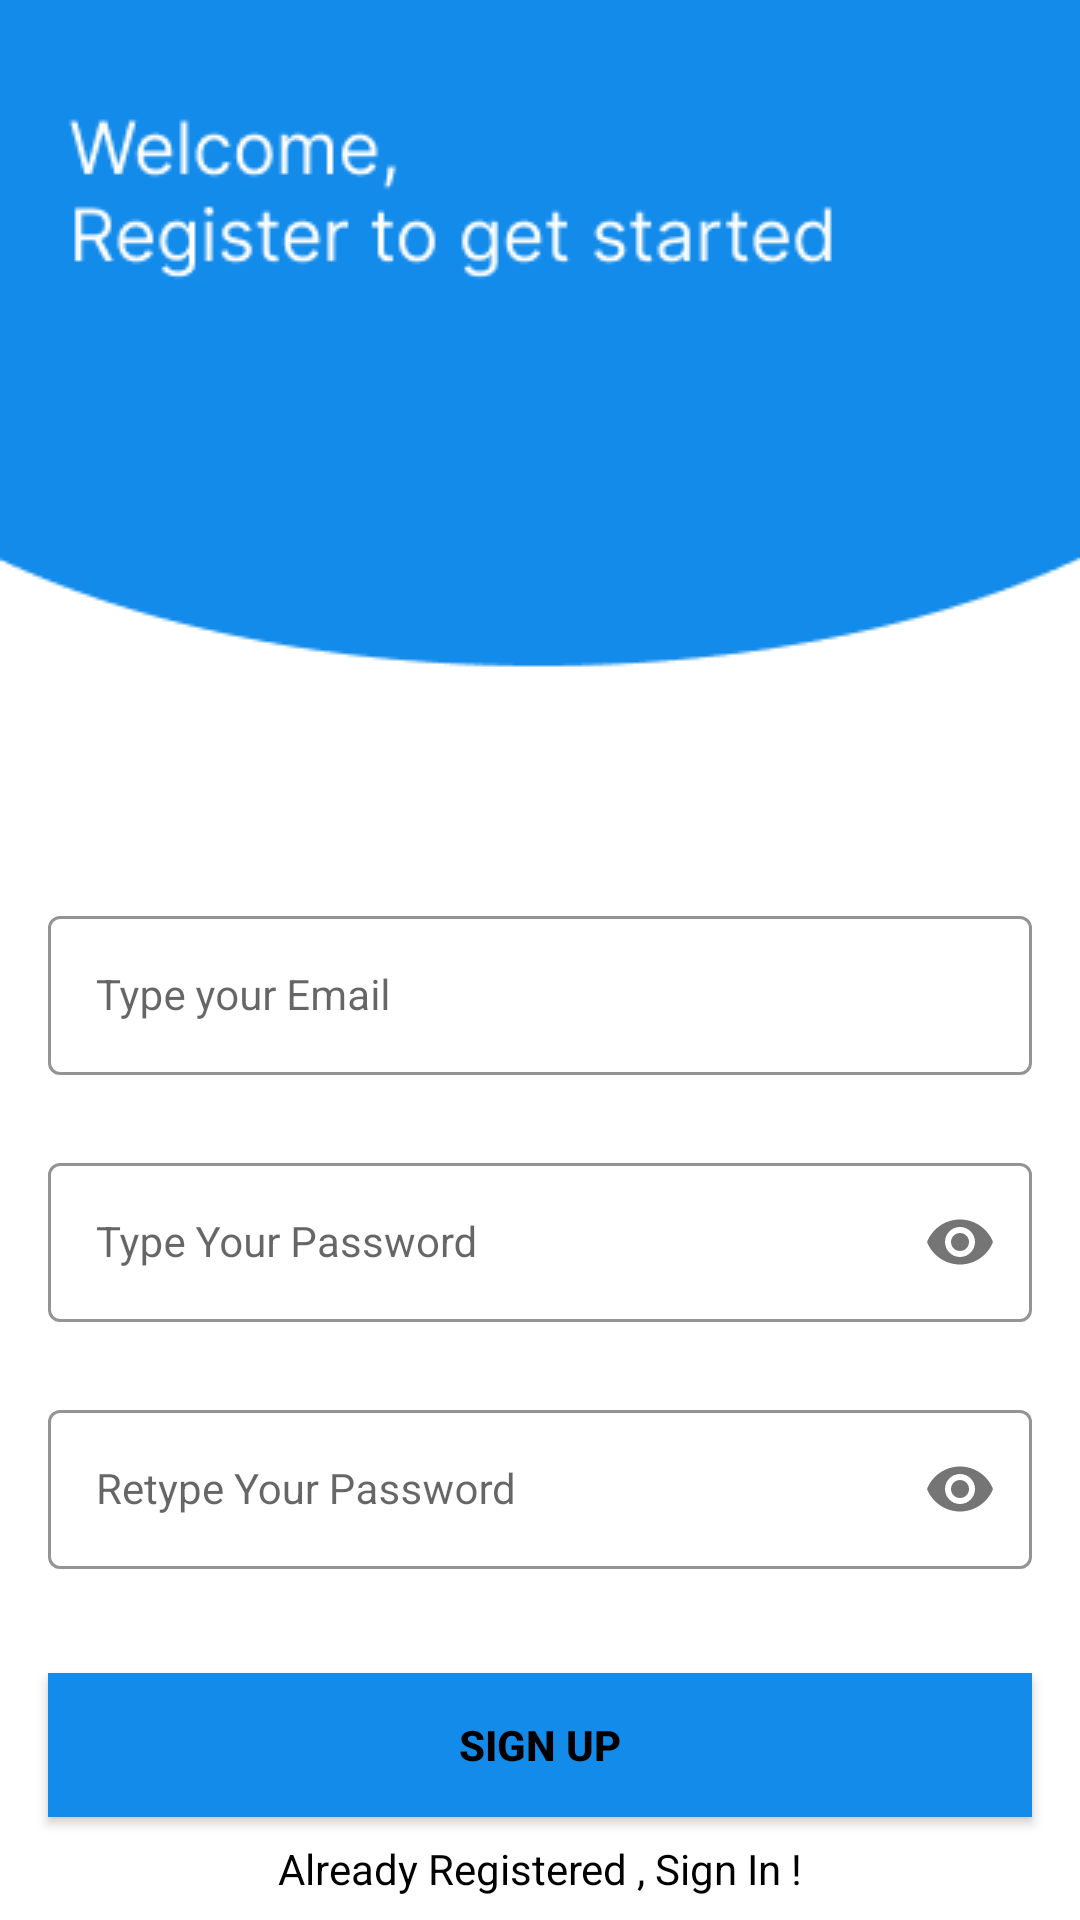

Layout XML and referenced resources for this Android screen:
<!-- AndroidManifest.xml: application theme Theme.Bodima -->
<!-- res/layout/activity_registration.xml -->
<?xml version="1.0" encoding="utf-8"?>
<androidx.constraintlayout.widget.ConstraintLayout xmlns:android="http://schemas.android.com/apk/res/android"
    xmlns:app="http://schemas.android.com/apk/res-auto"
    xmlns:tools="http://schemas.android.com/tools"
    android:id="@+id/regi"
    android:layout_width="match_parent"
    android:layout_height="match_parent"
    android:background="@drawable/signup_screen"
    tools:context=".activities.Registration">


    <com.google.android.material.textfield.TextInputLayout
        android:id="@+id/emailLayout"
        style="@style/LoginTextInputOuterFieldStyle"
        android:layout_width="match_parent"
        android:layout_height="wrap_content"
        android:layout_marginHorizontal="16dp"
        android:layout_marginTop="300dp"
        app:boxStrokeColor="@color/pri"
        app:hintTextColor="@color/pri"
        app:layout_constraintEnd_toEndOf="parent"
        app:layout_constraintHorizontal_bias="0.5"
        app:layout_constraintStart_toStartOf="parent"
        app:layout_constraintTop_toTopOf="parent">

        <com.google.android.material.textfield.TextInputEditText
            android:id="@+id/emailEt"
            style="@style/LoginTextInputInnerFieldStyle"
            android:layout_width="match_parent"
            android:layout_height="wrap_content"
            android:hint="Type your Email"
            android:inputType="textEmailAddress" />
    </com.google.android.material.textfield.TextInputLayout>

    <com.google.android.material.textfield.TextInputLayout
        android:id="@+id/passwordLayout"
        style="@style/LoginTextInputOuterFieldStyle"
        android:layout_width="match_parent"
        android:layout_height="wrap_content"
        android:layout_marginHorizontal="16dp"
        android:layout_marginTop="24dp"
        app:boxStrokeColor="@color/pri"
        app:hintTextColor="@color/pri"
        app:layout_constraintEnd_toEndOf="parent"
        app:layout_constraintHorizontal_bias="0.5"
        app:layout_constraintStart_toStartOf="parent"
        app:layout_constraintTop_toBottomOf="@id/emailLayout"
        app:passwordToggleEnabled="true">

        <com.google.android.material.textfield.TextInputEditText
            android:id="@+id/passET"
            style="@style/LoginTextInputInnerFieldStyle"
            android:layout_width="match_parent"
            android:layout_height="wrap_content"
            android:hint="Type Your Password"
            android:inputType="textPassword" />
    </com.google.android.material.textfield.TextInputLayout>

    <com.google.android.material.textfield.TextInputLayout
        android:id="@+id/confirmPasswordLayout"
        style="@style/LoginTextInputOuterFieldStyle"
        android:layout_width="match_parent"
        android:layout_height="wrap_content"
        android:layout_marginHorizontal="16dp"
        android:layout_marginTop="24dp"
        app:boxStrokeColor="@color/pri"
        app:hintTextColor="@color/pri"
        app:layout_constraintEnd_toEndOf="parent"
        app:layout_constraintHorizontal_bias="0.5"
        app:layout_constraintStart_toStartOf="parent"
        app:layout_constraintTop_toBottomOf="@id/passwordLayout"
        app:passwordToggleEnabled="true">

        <com.google.android.material.textfield.TextInputEditText
            android:id="@+id/confirmPassEt"
            style="@style/LoginTextInputInnerFieldStyle"
            android:layout_width="match_parent"
            android:layout_height="wrap_content"
            android:hint="Retype Your Password"
            android:inputType="textPassword" />
    </com.google.android.material.textfield.TextInputLayout>

    <androidx.appcompat.widget.AppCompatButton
        android:id="@+id/button"
        android:layout_width="0dp"
        android:layout_height="wrap_content"
        android:layout_marginHorizontal="16dp"
        android:background="@color/pri"
        android:text="Sign Up"
        android:textColor="@color/black"
        android:textStyle="bold"
        app:layout_constraintBottom_toBottomOf="parent"
        app:layout_constraintEnd_toEndOf="parent"
        app:layout_constraintHorizontal_bias="0.5"
        app:layout_constraintStart_toStartOf="parent"
        app:layout_constraintTop_toBottomOf="@+id/confirmPasswordLayout" />

    <TextView
        android:id="@+id/gotologin"
        android:layout_width="wrap_content"
        android:layout_height="wrap_content"
        android:text="Already Registered , Sign In !"
        android:textColor="@color/black"
        app:layout_constraintBottom_toBottomOf="parent"
        app:layout_constraintEnd_toEndOf="parent"
        app:layout_constraintHorizontal_bias="0.5"
        app:layout_constraintStart_toStartOf="parent"
        app:layout_constraintTop_toBottomOf="@+id/button" />
</androidx.constraintlayout.widget.ConstraintLayout>
<!-- resources referenced by this layout -->
<resources>
  <color name="black">#FF000000</color>
  <color name="pri">#138BEA</color>
  <!-- drawable signup_screen: png bitmap (drawable, 8855 bytes) -->
  <style name="LoginTextInputInnerFieldStyle" parent="Widget.MaterialComponents.TextInputLayout.OutlinedBox">
          <item name="android:layout_width">match_parent</item>
          <item name="android:layout_height">wrap_content</item>
          <item name="android:textColor">@color/black</item>
          <item name="android:textColorHint">@color/black</item>
          <item name="android:maxLines">1</item>
          <item name="android:textSize">14sp</item>
          <item name="android:singleLine">true</item>
      </style>
  <style name="LoginTextInputOuterFieldStyle" parent="Widget.MaterialComponents.TextInputLayout.OutlinedBox">
          <item name="android:layout_width">match_parent</item>
          <item name="android:layout_height">wrap_content</item>
          <item name="android:layout_marginTop">15dp</item>
          <item name="android:layout_marginBottom">15dp</item>
      </style>
  <style name="Theme.Bodima" parent="Theme.MaterialComponents.DayNight.DarkActionBar">
          
          <item name="colorPrimary">@color/pri</item>
          <item name="colorPrimaryVariant">@color/purple_700</item>
          <item name="colorOnPrimary">@color/white</item>
          
          <item name="colorSecondary">@color/teal_200</item>
          <item name="colorSecondaryVariant">@color/teal_700</item>
          <item name="colorOnSecondary">@color/black</item>
          
          <item name="android:statusBarColor">?attr/colorPrimaryVariant</item>
          
          <item name="textInputStyle">@style/Widget.MaterialComponents.TextInputLayout.OutlinedBox</item>
      </style>
  <color name="purple_700">#FF3700B3</color>
  <color name="white">#FFFFFFFF</color>
  <color name="teal_200">#FF03DAC5</color>
  <color name="teal_700">#FF018786</color>
</resources>
